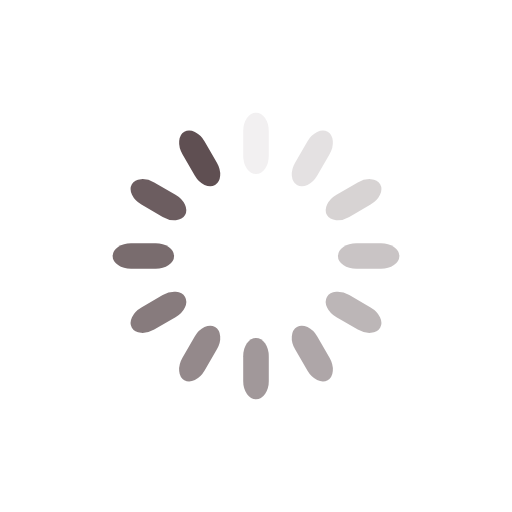
t = 0.00 s
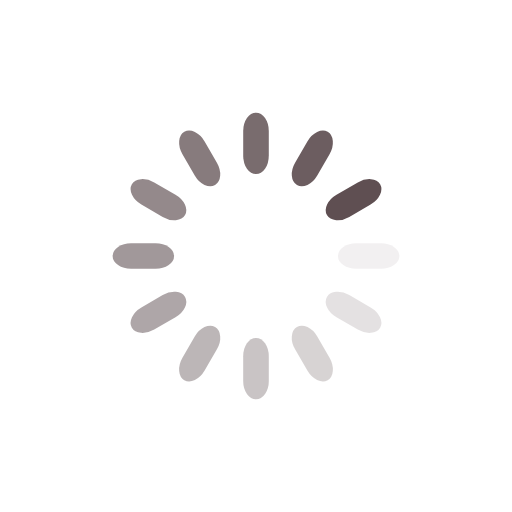
t = 0.25 s
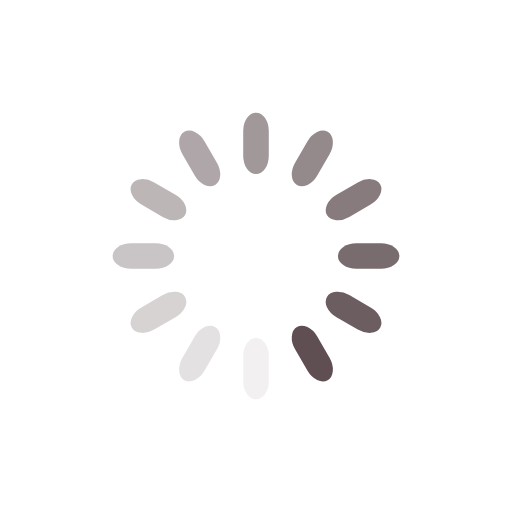
t = 0.50 s
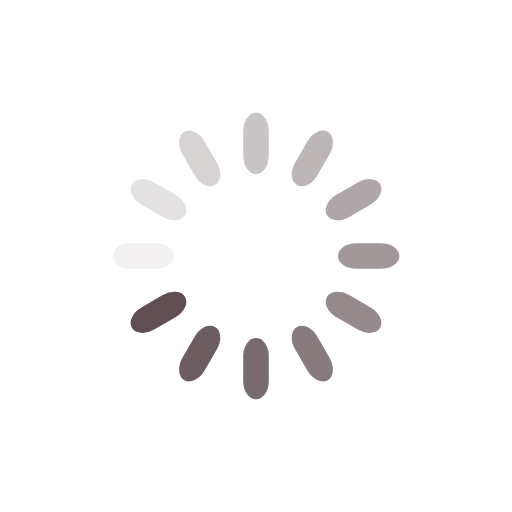
t = 0.75 s

The animated SVG that drew these frames (rendered in a browser with its animation timeline set to each time). Animation: 12 SMIL elements (animate=12); one cycle of 1.00 s, repeats indefinitely.

<svg xmlns="http://www.w3.org/2000/svg" viewBox="0 0 100 100" preserveAspectRatio="xMidYMid" width="200" height="200" style="shape-rendering: auto; display: block; background: transparent;" xmlns:xlink="http://www.w3.org/1999/xlink"><g><g transform="rotate(0 50 50)">
  <rect fill="#5f4f52" height="12" width="5" ry="3.6" rx="2.5" y="22" x="47.5">
    <animate repeatCount="indefinite" begin="-0.9166666666666666s" dur="1s" keyTimes="0;1" values="1;0" attributeName="opacity"></animate>
  </rect>
</g><g transform="rotate(30 50 50)">
  <rect fill="#5f4f52" height="12" width="5" ry="3.6" rx="2.5" y="22" x="47.5">
    <animate repeatCount="indefinite" begin="-0.8333333333333334s" dur="1s" keyTimes="0;1" values="1;0" attributeName="opacity"></animate>
  </rect>
</g><g transform="rotate(60 50 50)">
  <rect fill="#5f4f52" height="12" width="5" ry="3.6" rx="2.5" y="22" x="47.5">
    <animate repeatCount="indefinite" begin="-0.75s" dur="1s" keyTimes="0;1" values="1;0" attributeName="opacity"></animate>
  </rect>
</g><g transform="rotate(90 50 50)">
  <rect fill="#5f4f52" height="12" width="5" ry="3.6" rx="2.5" y="22" x="47.5">
    <animate repeatCount="indefinite" begin="-0.6666666666666666s" dur="1s" keyTimes="0;1" values="1;0" attributeName="opacity"></animate>
  </rect>
</g><g transform="rotate(120 50 50)">
  <rect fill="#5f4f52" height="12" width="5" ry="3.6" rx="2.5" y="22" x="47.5">
    <animate repeatCount="indefinite" begin="-0.5833333333333334s" dur="1s" keyTimes="0;1" values="1;0" attributeName="opacity"></animate>
  </rect>
</g><g transform="rotate(150 50 50)">
  <rect fill="#5f4f52" height="12" width="5" ry="3.6" rx="2.5" y="22" x="47.5">
    <animate repeatCount="indefinite" begin="-0.5s" dur="1s" keyTimes="0;1" values="1;0" attributeName="opacity"></animate>
  </rect>
</g><g transform="rotate(180 50 50)">
  <rect fill="#5f4f52" height="12" width="5" ry="3.6" rx="2.5" y="22" x="47.5">
    <animate repeatCount="indefinite" begin="-0.4166666666666667s" dur="1s" keyTimes="0;1" values="1;0" attributeName="opacity"></animate>
  </rect>
</g><g transform="rotate(210 50 50)">
  <rect fill="#5f4f52" height="12" width="5" ry="3.6" rx="2.5" y="22" x="47.5">
    <animate repeatCount="indefinite" begin="-0.3333333333333333s" dur="1s" keyTimes="0;1" values="1;0" attributeName="opacity"></animate>
  </rect>
</g><g transform="rotate(240 50 50)">
  <rect fill="#5f4f52" height="12" width="5" ry="3.6" rx="2.5" y="22" x="47.5">
    <animate repeatCount="indefinite" begin="-0.25s" dur="1s" keyTimes="0;1" values="1;0" attributeName="opacity"></animate>
  </rect>
</g><g transform="rotate(270 50 50)">
  <rect fill="#5f4f52" height="12" width="5" ry="3.6" rx="2.5" y="22" x="47.5">
    <animate repeatCount="indefinite" begin="-0.16666666666666666s" dur="1s" keyTimes="0;1" values="1;0" attributeName="opacity"></animate>
  </rect>
</g><g transform="rotate(300 50 50)">
  <rect fill="#5f4f52" height="12" width="5" ry="3.6" rx="2.5" y="22" x="47.5">
    <animate repeatCount="indefinite" begin="-0.08333333333333333s" dur="1s" keyTimes="0;1" values="1;0" attributeName="opacity"></animate>
  </rect>
</g><g transform="rotate(330 50 50)">
  <rect fill="#5f4f52" height="12" width="5" ry="3.6" rx="2.5" y="22" x="47.5">
    <animate repeatCount="indefinite" begin="0s" dur="1s" keyTimes="0;1" values="1;0" attributeName="opacity"></animate>
  </rect>
</g><g></g></g><!-- [ldio] generated by https://loading.io --></svg>
